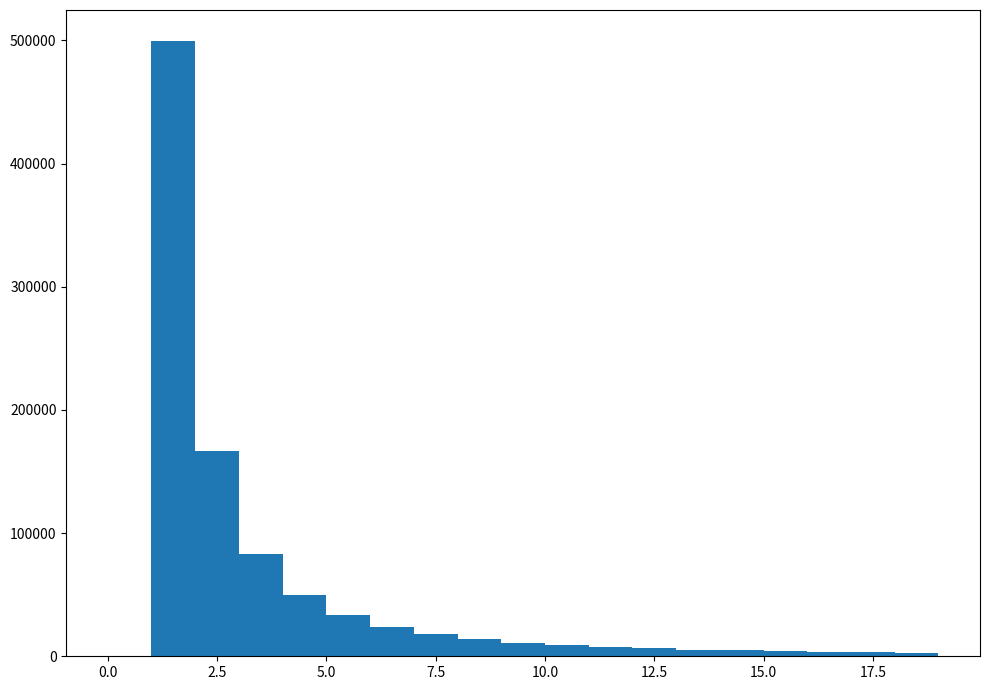

Write Python code to recreate this figure.
import random
import numpy
import matplotlib.pyplot as plt

arrayX = []
def generating_rv():
    number = 1_000_000
    suma = 0
    count04 = 0
    suma_prevr = 0
    count23 = 0
    count23_ = 0

    for i in range(0, number):
        temp = random.random()
        suma += temp
        temp_prevr = 1 / temp
        arrayX.append(temp_prevr)
        suma_prevr += temp_prevr
        if temp < 0.4:
            count04 += 1
        if 3 >= temp_prevr >= 2:
            if 3 > temp_prevr > 2:
                count23_ += 1
            count23 += 1
    shY = suma / number
    shX = suma_prevr / number
    p04 = count04/number * 100
    p23 = count23 / number * 100
    p23_ = count23_ / number * 100
    print(shY, shX, p04, p23, p23_)

generating_rv()

a = numpy.array(arrayX)
print(numpy.histogram(a))
fig, ax = plt.subplots(1, 1,
                        figsize =(10, 7),
                        tight_layout = True)
ax.hist(a, bins = range(0, 20))
plt.show()
